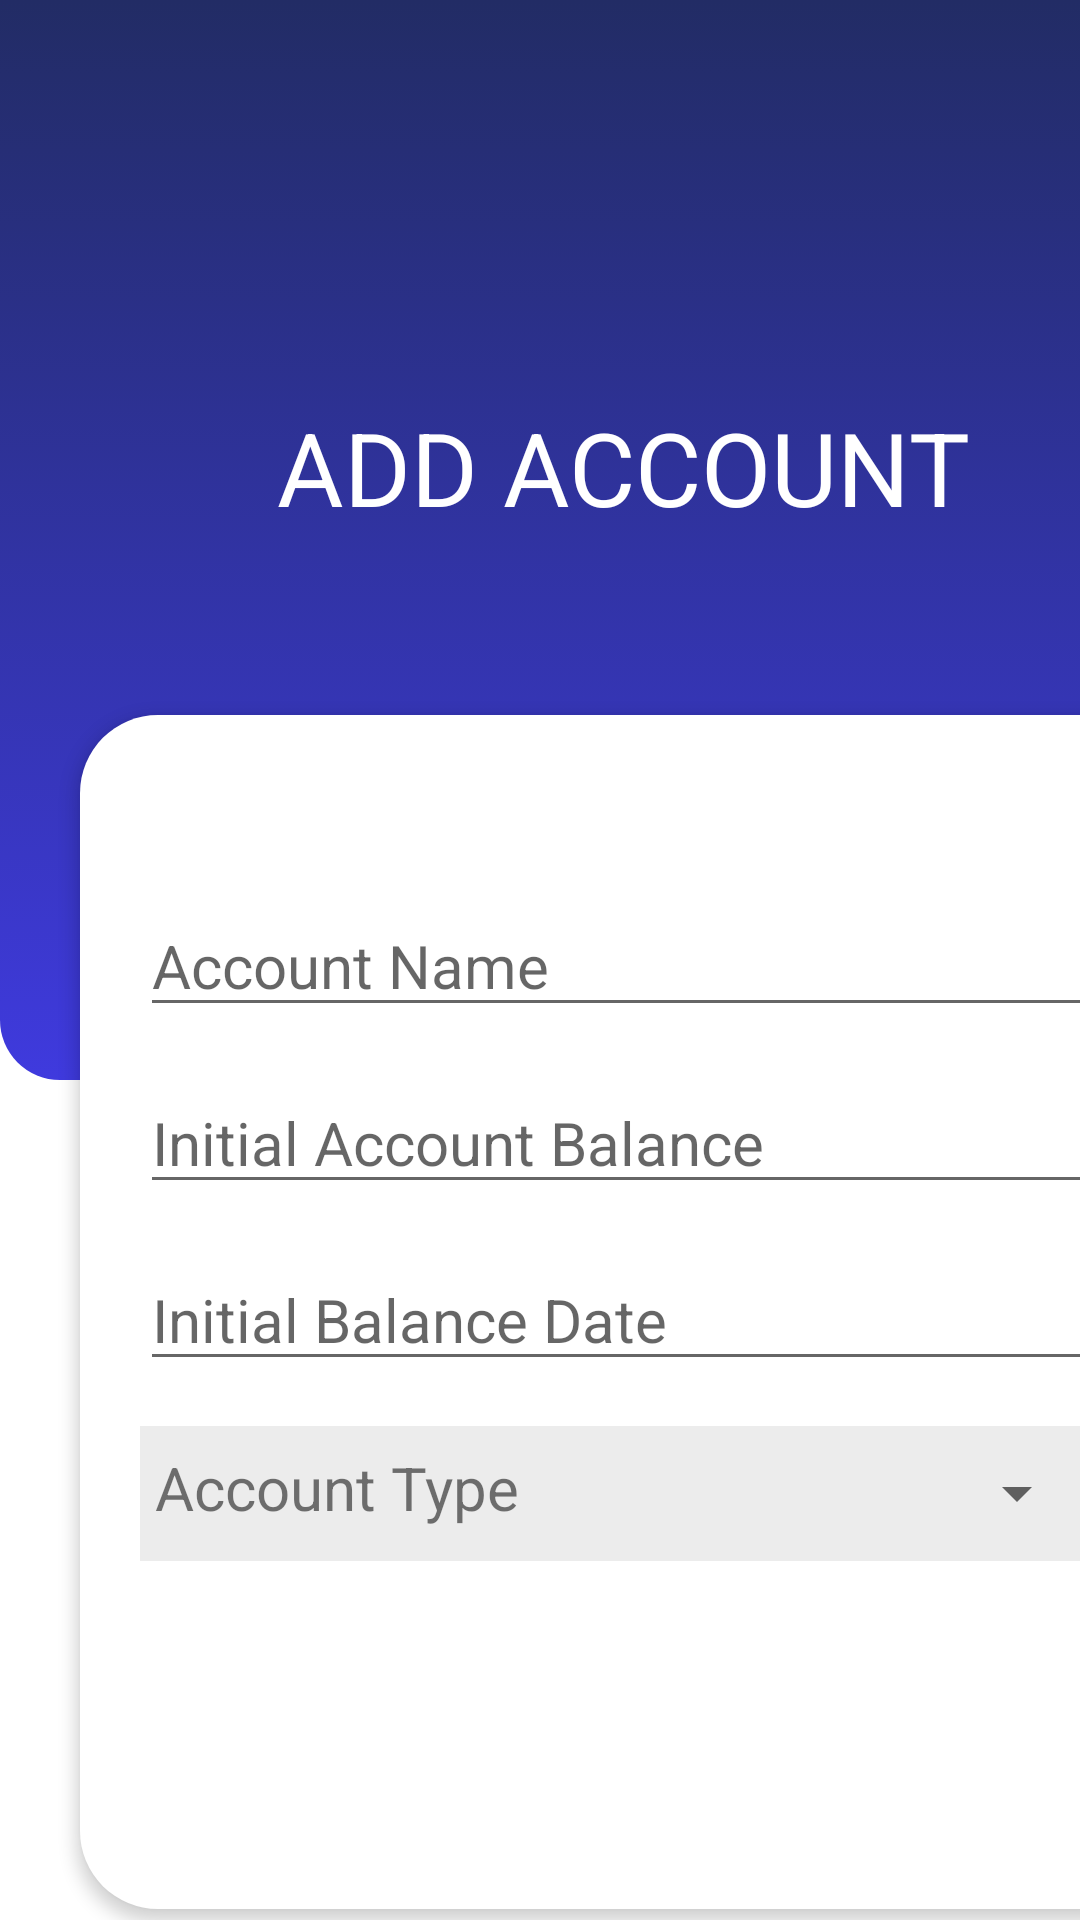

Reconstruct the res/layout file that produces this screen, plus the resources it refers to.
<!-- AndroidManifest.xml: application theme Theme.BottomNav -->
<!-- res/layout/fragment_account__a_d_d.xml -->
<?xml version="1.0" encoding="utf-8"?>
<FrameLayout xmlns:android="http://schemas.android.com/apk/res/android"
    xmlns:app="http://schemas.android.com/apk/res-auto"
    xmlns:tools="http://schemas.android.com/tools"
    android:layout_width="match_parent"
    android:layout_height="match_parent"
    tools:context=".Account_ADD">

    <ScrollView
        android:layout_width="414dp"
        android:layout_height="641dp"
        android:layout_marginBottom="125dp"
        app:layout_constraintBottom_toBottomOf="parent"
        app:layout_constraintEnd_toEndOf="parent"
        app:layout_constraintStart_toStartOf="parent"
        app:layout_constraintTop_toTopOf="parent">

        <LinearLayout
            android:layout_width="match_parent"
            android:layout_height="wrap_content"
            android:orientation="vertical">

            <androidx.constraintlayout.widget.ConstraintLayout
                android:layout_width="match_parent"
                android:layout_height="wrap_content">

                <androidx.constraintlayout.widget.ConstraintLayout
                    android:layout_width="414dp"
                    android:layout_height="wrap_content"
                    app:flow_verticalAlign="top"
                    app:layout_constraintBottom_toBottomOf="parent"
                    app:layout_constraintEnd_toEndOf="parent"
                    app:layout_constraintHorizontal_bias="0.0"
                    app:layout_constraintStart_toStartOf="parent"
                    app:layout_constraintTop_toTopOf="parent"
                    app:layout_constraintVertical_bias="0.0">

                    <androidx.constraintlayout.widget.ConstraintLayout
                        android:id="@+id/constraintLayout"
                        android:layout_width="match_parent"
                        android:layout_height="360dp"
                        android:background="@drawable/top_box"
                        app:layout_constraintEnd_toEndOf="parent"
                        app:layout_constraintStart_toStartOf="parent"
                        app:layout_constraintTop_toTopOf="parent">

                        <ImageButton
                            android:id="@+id/imageButton77"
                            android:layout_width="wrap_content"
                            android:layout_height="wrap_content"
                            android:layout_marginEnd="366dp"
                            android:layout_marginBottom="317dp"
                            android:background="@drawable/baseline_arrow_back_24"
                            android:src="@drawable/baseline_arrow_back_24"
                            app:layout_constraintBottom_toBottomOf="parent"
                            app:layout_constraintEnd_toEndOf="parent"
                            app:layout_constraintHorizontal_bias="0.666"
                            app:layout_constraintStart_toStartOf="parent"
                            app:layout_constraintTop_toTopOf="parent"
                            app:layout_constraintVertical_bias="0.842" />
                    </androidx.constraintlayout.widget.ConstraintLayout>

                    <ImageView
                        android:id="@+id/imageView5"
                        android:layout_width="88dp"
                        android:layout_height="77dp"
                        android:layout_marginTop="44dp"
                        android:src="@drawable/account"
                        app:layout_constraintEnd_toEndOf="parent"
                        app:layout_constraintStart_toStartOf="parent"
                        app:layout_constraintTop_toTopOf="parent" />

                    <TextView
                        android:id="@+id/textViewaddAcc"
                        android:layout_width="wrap_content"
                        android:layout_height="wrap_content"
                        android:layout_marginTop="12dp"
                        android:text="@string/Add_account_heading"
                        android:textColor="#FFFFFF"
                        android:textSize="34sp"
                        app:layout_constraintEnd_toEndOf="@+id/imageView5"
                        app:layout_constraintHorizontal_bias="0.494"
                        app:layout_constraintStart_toStartOf="@+id/imageView5"
                        app:layout_constraintTop_toBottomOf="@+id/imageView5" />

                    <LinearLayout
                        android:id="@+id/linearLayout2"
                        android:layout_width="361dp"
                        android:layout_height="398dp"
                        android:layout_marginStart="24dp"
                        android:layout_marginTop="60dp"
                        android:layout_marginEnd="24dp"
                        android:layout_marginBottom="32dp"
                        android:background="@drawable/white_background"
                        android:elevation="3dp"
                        android:orientation="vertical"
                        app:layout_constraintBottom_toBottomOf="parent"
                        app:layout_constraintEnd_toEndOf="parent"
                        app:layout_constraintStart_toStartOf="parent"
                        app:layout_constraintTop_toBottomOf="@+id/textViewaddAcc">

                        <LinearLayout
                            android:layout_width="match_parent"
                            android:layout_height="match_parent"
                            android:orientation="vertical"
                            android:paddingTop="40dp">

                            <EditText
                                android:id="@+id/editTextTextPersonName2"
                                android:layout_width="match_parent"
                                android:layout_height="wrap_content"
                                android:layout_marginStart="20dp"
                                android:layout_marginTop="20dp"
                                android:layout_marginEnd="20dp"
                                android:ems="10"
                                android:hint="@string/Add_account_field1"
                                android:inputType="textPersonName"
                                android:textSize="20sp" />

                            <EditText
                                android:id="@+id/editTextNumber"
                                android:layout_width="match_parent"
                                android:layout_height="wrap_content"
                                android:layout_marginStart="20dp"
                                android:layout_marginTop="15dp"
                                android:layout_marginEnd="20dp"
                                android:ems="10"
                                android:hint="@string/Add_account_field2"
                                android:inputType="number"
                                android:textSize="20sp" />

                            <EditText
                                android:id="@+id/editTextDate"
                                android:layout_width="match_parent"
                                android:layout_height="wrap_content"
                                android:layout_marginStart="20dp"
                                android:layout_marginTop="15dp"
                                android:layout_marginEnd="20dp"
                                android:ems="10"
                                android:hint="@string/Add_account_field3"
                                android:inputType="date"
                                android:textSize="20sp" />

                            <LinearLayout
                                android:layout_width="match_parent"
                                android:layout_height="45dp"
                                android:layout_marginLeft="20dp"
                                android:layout_marginTop="15dp"
                                android:layout_marginRight="20dp"
                                android:background="#ECECEC"
                                android:orientation="horizontal"
                                android:padding="5dp"
                                android:paddingLeft="1dp">

                                <TextView
                                    android:id="@+id/textView6"
                                    android:layout_width="2379dp"
                                    android:layout_height="match_parent"
                                    android:layout_weight="1"
                                    android:paddingTop="2dp"
                                    android:text="@string/Add_account_field4"
                                    android:textSize="20sp" />

                                <Spinner
                                    android:id="@+id/spinner2"
                                    android:layout_width="373dp"
                                    android:layout_height="match_parent"
                                    android:layout_weight="0.1" />

                            </LinearLayout>

                        </LinearLayout>
                    </LinearLayout>

                </androidx.constraintlayout.widget.ConstraintLayout>

            </androidx.constraintlayout.widget.ConstraintLayout>

            <Button
                android:id="@+id/buttonaddacc"
                android:layout_width="match_parent"
                android:layout_height="wrap_content"
                android:layout_marginStart="20dp"
                android:layout_marginEnd="20dp"
                android:text="@string/Add_btn" />

        </LinearLayout>
    </ScrollView>
</FrameLayout>
<!-- resources referenced by this layout -->
<resources>
  <!-- drawable top_box (drawable) -->
  <?xml version="1.0" encoding="utf-8"?>
  <selector xmlns:android="http://schemas.android.com/apk/res/android">
  <item>
      <shape android:shape="rectangle">
          <gradient android:startColor="@color/navbar_selected_icon"  android:endColor="@color/colorPrimary" android:angle="-45"/>
          <corners android:bottomRightRadius="20dp"
              android:bottomLeftRadius="20dp"/>
      </shape>
  </item>
  </selector>
  <!-- drawable white_background (drawable) -->
  <?xml version="1.0" encoding="utf-8"?>
  <selector xmlns:android="http://schemas.android.com/apk/res/android">
  <item>
      <shape android:shape="rectangle">
          <solid android:color="#ffffff"></solid>
          <corners android:radius="26dp"></corners>
      </shape>
  </item>
  </selector>
  <string name="Add_account_field1">Account Name</string>
  <string name="Add_account_field2">Initial Account Balance</string>
  <string name="Add_account_field3">Initial Balance Date</string>
  <string name="Add_account_field4">Account Type</string>
  <string name="Add_account_heading">ADD ACCOUNT</string>
  <string name="Add_btn">+ ADD</string>
  <style name="Theme.BottomNav" parent="Theme.MaterialComponents.DayNight.NoActionBar">
          
          <item name="colorPrimary">@color/colorPrimary</item>
          <item name="colorPrimaryVariant">@color/colorSecondary</item>
          <item name="colorOnPrimary">@color/general</item>
          
          <item name="colorSecondary">@color/teal_200</item>
          <item name="colorSecondaryVariant">@color/teal_700</item>
          <item name="colorOnSecondary">@color/black</item>
          
          <item name="android:statusBarColor">@color/colorPrimary</item>
          
      </style>
  <color name="navbar_selected_icon">#222C65</color>
  <color name="colorPrimary">#3F3ADE</color>
  <color name="colorSecondary">#524EDB</color>
  <color name="general">#E2E1F4</color>
  <color name="teal_200">#FF03DAC5</color>
  <color name="teal_700">#FF018786</color>
  <color name="black">#FF000000</color>
</resources>
